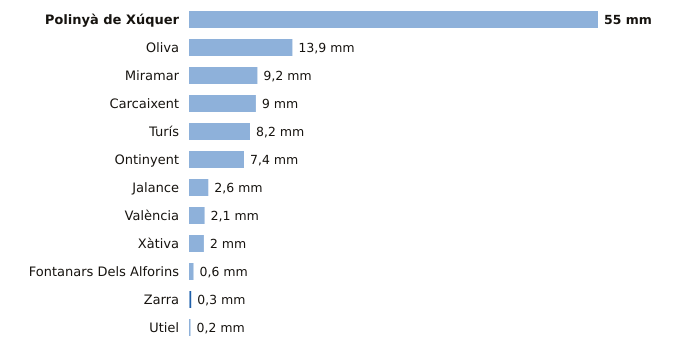

Values plotted in this chart, from the file beside it:
estacion, provincia, indicativo, mm_6_dias_anteriores, mm_hoy, mm_7_dias, horas_de_hoy
Polinyà de Xúquer, Valencia, 8325X, 55.0, 0.0, 55.0, 16
Oliva, Valencia, 8058X, 13.9, 0.0, 13.9, 16
Miramar, Valencia, 8058Y, 9.2, 0.0, 9.2, 16
Carcaixent, Valencia, 8300X, 9.0, 0.0, 9.0, 14
Turís, Valencia, 8337X, 8.2, 0.0, 8.2, 12
Ontinyent, Valencia, 8283X, 7.4, 0.0, 7.4, 16
Jalance, Valencia, 8193E, 2.6, 0.0, 2.6, 13
València, Valencia, 8416, 2.1, 0.0, 2.1, 16
Xàtiva, Valencia, 8293X, 2.0, 0.0, 2.0, 16
Fontanars Dels Alforins, Valencia, 8005X, 0.6, 0.0, 0.6, 15
Zarra, Valencia, 8203O, 0.1, 0.2, 0.3, 16
Utiel, Valencia, 8309X, 0.2, 0.0, 0.2, 16
